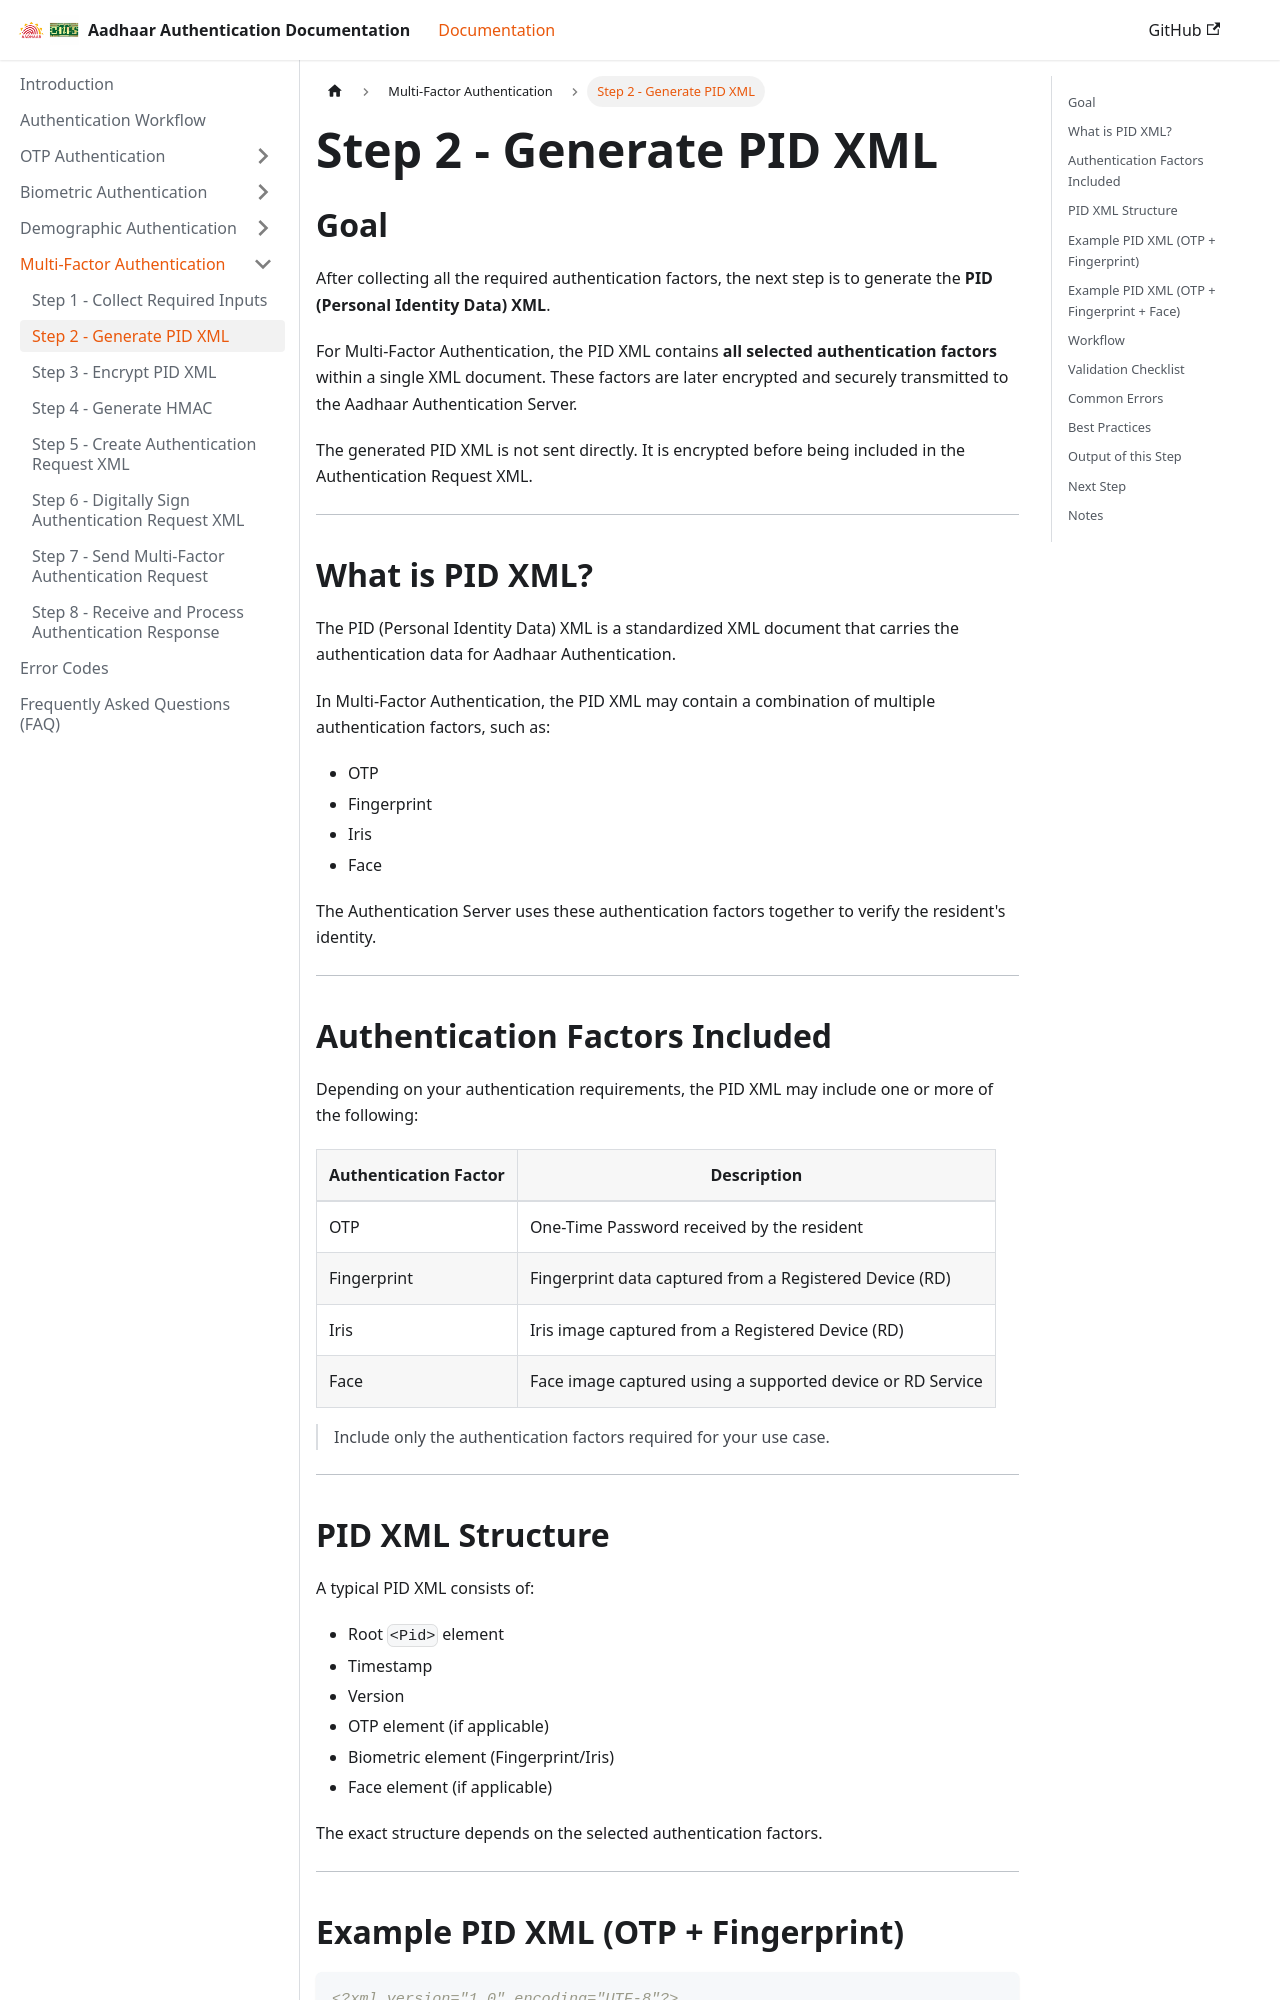

repository: ss11051999/aadhaar_auth_docs · page: docs/multi-factor-authentication/step-2-generate-pid-xml.html · generator: docusaurus

---
sidebar_position: 2
---

# Step 2 - Generate PID XML

## Goal

After collecting all the required authentication factors, the next step is to generate the **PID (Personal Identity Data) XML**.

For Multi-Factor Authentication, the PID XML contains **all selected authentication factors** within a single XML document. These factors are later encrypted and securely transmitted to the Aadhaar Authentication Server.

The generated PID XML is not sent directly. It is encrypted before being included in the Authentication Request XML.

---

## What is PID XML?

The PID (Personal Identity Data) XML is a standardized XML document that carries the authentication data for Aadhaar Authentication.

In Multi-Factor Authentication, the PID XML may contain a combination of multiple authentication factors, such as:

* OTP
* Fingerprint
* Iris
* Face

The Authentication Server uses these authentication factors together to verify the resident's identity.

---

## Authentication Factors Included

Depending on your authentication requirements, the PID XML may include one or more of the following:

| Authentication Factor | Description                                                |
| --------------------- | ---------------------------------------------------------- |
| OTP                   | One-Time Password received by the resident                 |
| Fingerprint           | Fingerprint data captured from a Registered Device (RD)    |
| Iris                  | Iris image captured from a Registered Device (RD)          |
| Face                  | Face image captured using a supported device or RD Service |

> Include only the authentication factors required for your use case.

---
